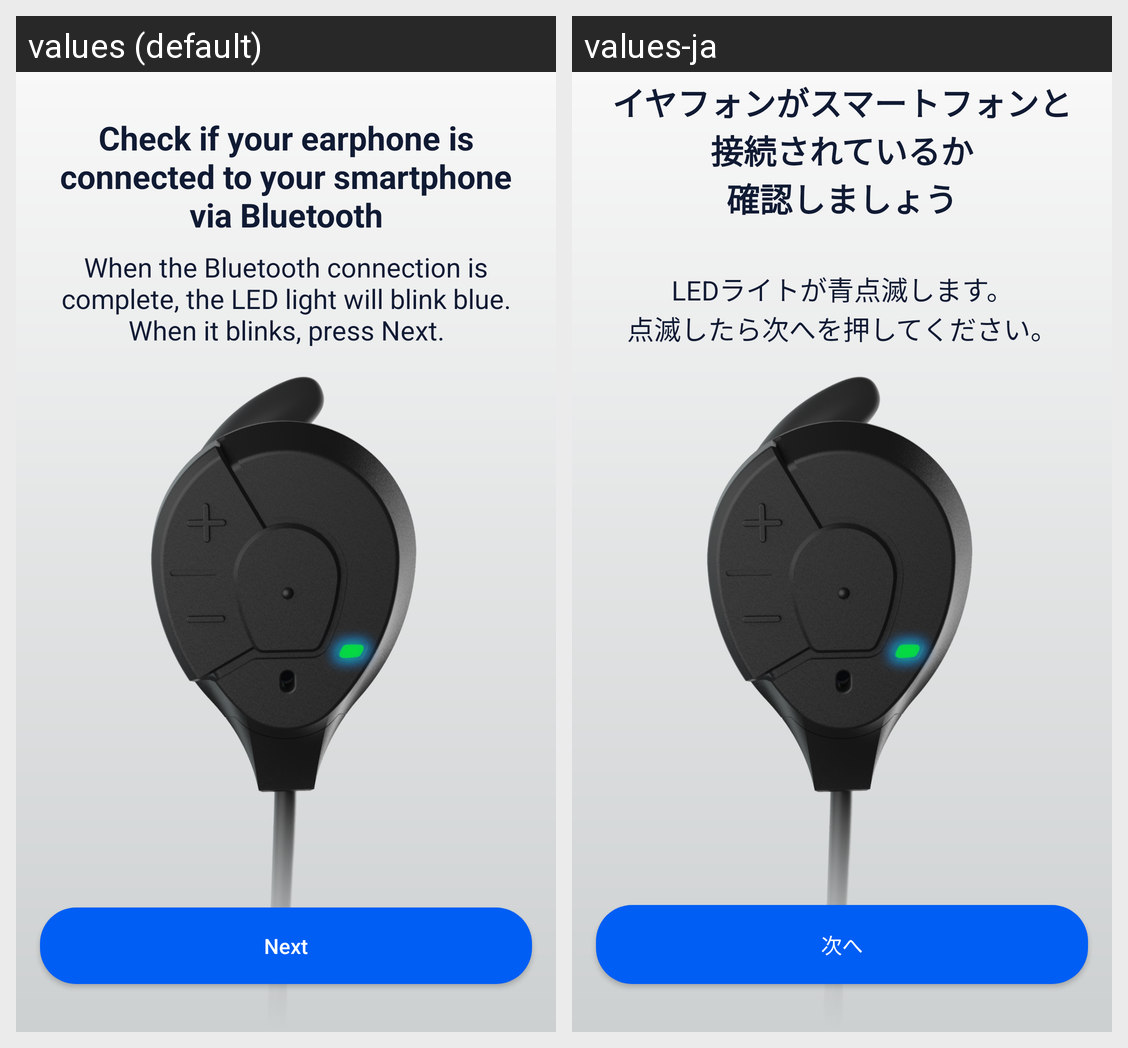

Strings drawn on this Android screen and how each of the app's shown locales translates them:
Android screen res/layout/frag_bluetooth_reconnect.xml rendered under 2 locales, left to right: values (default), values-ja. Device: Nexus 5 (rendered at 1080×1920; each locale shown at half size, 540×960, under a caption strip naming it); theme AppTheme.
Strings drawn on this screen, with the default value and each locale's value (text and hints the layout hard-codes, and strings that could not be matched under every locale, appear in the picture but are not listed):

bluetooth_attempt_reconnect_title
  values: Check if your earphone is connected to your smartphone via Bluetooth
  values-ja: イヤフォンがスマートフォンと
      接続されているか
      確認しましょう

bluetooth_attempt_reconnect_descr
  values: When the Bluetooth connection is complete, the LED light will blink blue. When it blinks, press Next.
  values-ja: 
      LEDライトが青点滅します。
      点滅したら次へを押してください。

next
  values: Next
  values-ja: 次へ
